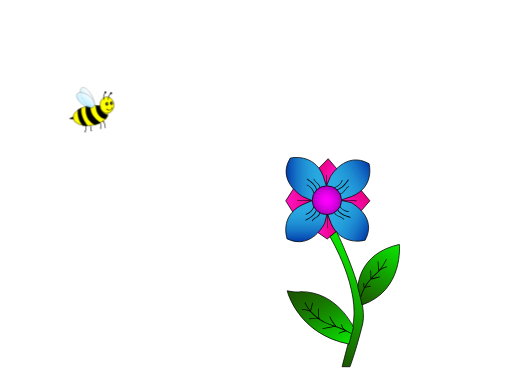
t = 0.00 s
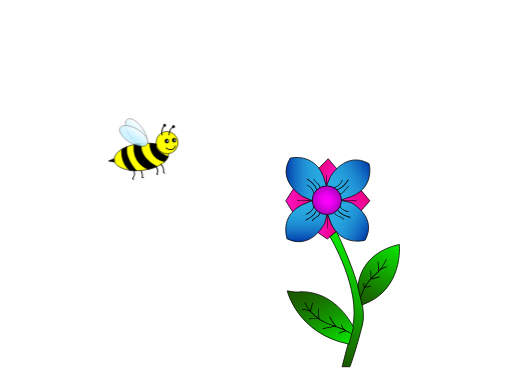
t = 0.25 s
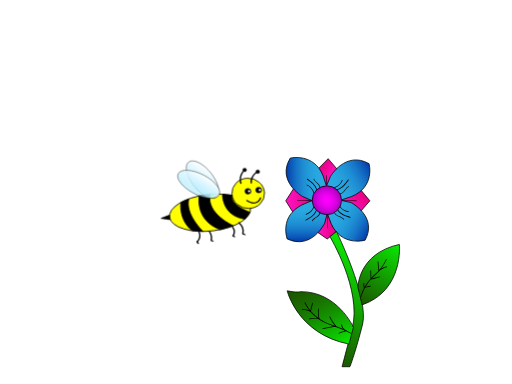
t = 0.75 s
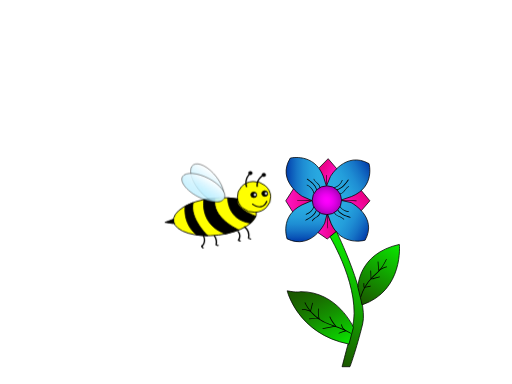
t = 1.00 s
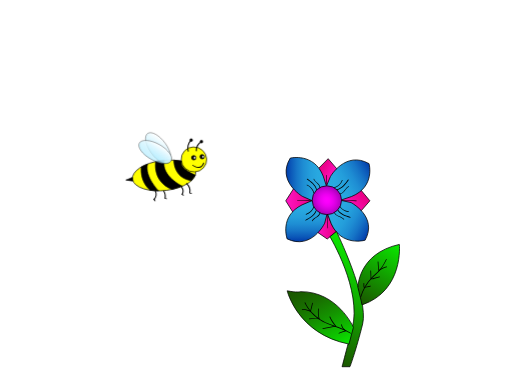
t = 1.25 s
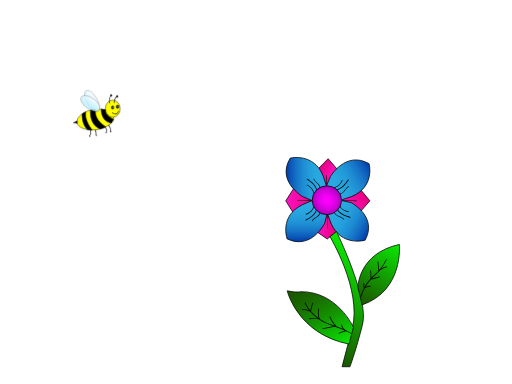
t = 1.75 s

The animated SVG that drew these frames (rendered in a browser with its animation timeline set to each time). Animation: 1 CSS @keyframes rule; one cycle of 2.00 s, repeats indefinitely.

<?xml version="1.0" encoding="utf-8"?>
<!-- Generator: Adobe Illustrator 22.1.0, SVG Export Plug-In . SVG Version: 6.00 Build 0)  -->
<svg version="1.1" xmlns="http://www.w3.org/2000/svg" xmlns:xlink="http://www.w3.org/1999/xlink" x="0px" y="0px"
	 viewBox="0 0 2048 1536" style="enable-background:new 0 0 2048 1536;" xml:space="preserve">
<style type="text/css">
	.st0{fill:url(#SVGID_1_);stroke:#000000;stroke-width:3;stroke-miterlimit:10;}
	.st1{fill:url(#SVGID_2_);stroke:#000000;stroke-width:3;stroke-miterlimit:10;}
	.st2{fill:url(#SVGID_3_);stroke:#000000;stroke-width:3;stroke-miterlimit:10;}
	.st3{fill:url(#SVGID_4_);stroke:#000000;stroke-width:3;stroke-miterlimit:10;}
	.st4{fill:url(#SVGID_5_);stroke:#000000;stroke-width:3;stroke-miterlimit:10;}
	.st5{fill:url(#SVGID_6_);stroke:#000000;stroke-width:3;stroke-miterlimit:10;}
	.st6{fill:url(#SVGID_7_);stroke:#000000;stroke-width:3;stroke-miterlimit:10;}
	.st7{fill:url(#SVGID_8_);stroke:#000000;stroke-width:3;stroke-miterlimit:10;}
	.st8{fill:url(#SVGID_9_);stroke:#000000;stroke-width:3;stroke-miterlimit:10;}
	.st9{fill:url(#SVGID_10_);stroke:#000000;stroke-width:3;stroke-miterlimit:10;}
	.st10{fill:url(#SVGID_11_);stroke:#000000;stroke-width:3;stroke-miterlimit:10;}
	.st11{fill:url(#SVGID_12_);stroke:#000000;stroke-width:3;stroke-miterlimit:10;}
	.st12{fill:#FFFF00;stroke:#000000;stroke-width:2;stroke-miterlimit:10;}
	.st13{stroke:#000000;stroke-width:2;stroke-miterlimit:10;}
	.st14{fill:#FFFFFF;stroke:#000000;stroke-miterlimit:10;}
	.st15{stroke:#000000;stroke-miterlimit:10;}
	.st16{fill:url(#SVGID_13_);stroke:#000000;stroke-miterlimit:10;}
	.st17{fill:url(#SVGID_14_);stroke:#000000;stroke-miterlimit:10;}
    
    .bumblebee{
        animation: fly 2s infinite;
    }
    
    @keyframes fly {
        0% {
        transform: scale(0.8, 0.8)
        }
        50% {
        transform: scale(1.9, 1.5);
        }
        100% {
        transform: scale(0.8, 0.8);
        }
    }

</style>
<g id="flower">
	<g id="_x3C_theflower_x3E_">
		
			<linearGradient id="SVGID_1_" gradientUnits="userSpaceOnUse" x1="1272.7284" y1="860.6564" x2="1334.4058" y2="825.0469" gradientTransform="matrix(1 0 0 -1 0 1536)">
			<stop  offset="0" style="stop-color:#E90082"/>
			<stop  offset="0.2723" style="stop-color:#ED0490"/>
			<stop  offset="0.7819" style="stop-color:#F910B4"/>
			<stop  offset="1" style="stop-color:#FF15C5"/>
		</linearGradient>
		<path class="st0" d="M1273.1,674.7l39.5-40l38.7,45.3c0,0-36.5,32.8-41.9,68.7C1304,784.6,1303.6,713.1,1273.1,674.7z"/>
		
			<linearGradient id="SVGID_2_" gradientUnits="userSpaceOnUse" x1="1452.2958" y1="767.9043" x2="1385.6289" y2="701.2373" gradientTransform="matrix(1 0 0 -1 0 1536)">
			<stop  offset="0" style="stop-color:#E90082"/>
			<stop  offset="0.2723" style="stop-color:#ED0490"/>
			<stop  offset="0.7819" style="stop-color:#F910B4"/>
			<stop  offset="1" style="stop-color:#FF15C5"/>
		</linearGradient>
		<path class="st1" d="M1439.9,755.7l39.6,47.5l-41,47c0,0-37.4-42.4-76.4-47.2C1323,798.1,1403.3,800.1,1439.9,755.7z"/>
		
			<linearGradient id="SVGID_3_" gradientUnits="userSpaceOnUse" x1="1345.9" y1="631.3201" x2="1266.7001" y2="631.3201" gradientTransform="matrix(1 0 0 -1 0 1536)">
			<stop  offset="0" style="stop-color:#E90082"/>
			<stop  offset="0.2723" style="stop-color:#ED0490"/>
			<stop  offset="0.7819" style="stop-color:#F910B4"/>
			<stop  offset="1" style="stop-color:#FF15C5"/>
		</linearGradient>
		<path class="st2" d="M1345.9,926.1l-37,29.9l-42.2-29.3c0,0,29.1-26.6,37.9-64.5C1311.9,830.1,1314.6,893.3,1345.9,926.1z"/>
		
			<linearGradient id="SVGID_4_" gradientUnits="userSpaceOnUse" x1="1259.2343" y1="733.35" x2="1143" y2="733.35" gradientTransform="matrix(1 0 0 -1 0 1536)">
			<stop  offset="0" style="stop-color:#E90082"/>
			<stop  offset="0.2723" style="stop-color:#ED0490"/>
			<stop  offset="0.7819" style="stop-color:#F910B4"/>
			<stop  offset="1" style="stop-color:#FF15C5"/>
		</linearGradient>
		<path class="st3" d="M1174.5,853.6l-31.5-50.2l33.2-51.7c0,0,36.8,36.8,61.9,41.9C1299.7,806.3,1210.6,800.7,1174.5,853.6z"/>
		
			<linearGradient id="SVGID_5_" gradientUnits="userSpaceOnUse" x1="1312.8594" y1="770.6891" x2="1483.379" y2="869.1386" gradientTransform="matrix(1 0 0 -1 0 1536)">
			<stop  offset="0" style="stop-color:#29ABE2"/>
			<stop  offset="0.229" style="stop-color:#28A8E0"/>
			<stop  offset="0.4116" style="stop-color:#249EDB"/>
			<stop  offset="0.5783" style="stop-color:#1E8DD3"/>
			<stop  offset="0.7354" style="stop-color:#1675C7"/>
			<stop  offset="0.8845" style="stop-color:#0B57B8"/>
			<stop  offset="1" style="stop-color:#003AAA"/>
		</linearGradient>
		<path class="st4" d="M1321.6,706.5c0,0,59.8-104.9,154.7-51.9c0,0,25.5,92.3-69.7,131.3l-44.4,15.1c0,0-7.1-56.5-58.7-51.9
			L1321.6,706.5z"/>
		
			<linearGradient id="SVGID_6_" gradientUnits="userSpaceOnUse" x1="1226.0925" y1="734.9" x2="1226.0925" y2="569.1143" gradientTransform="matrix(1 0 0 -1 0 1536)">
			<stop  offset="0" style="stop-color:#29ABE2"/>
			<stop  offset="0.229" style="stop-color:#28A8E0"/>
			<stop  offset="0.4116" style="stop-color:#249EDB"/>
			<stop  offset="0.5783" style="stop-color:#1E8DD3"/>
			<stop  offset="0.7354" style="stop-color:#1675C7"/>
			<stop  offset="0.8845" style="stop-color:#0B57B8"/>
			<stop  offset="1" style="stop-color:#003AAA"/>
		</linearGradient>
		<path class="st5" d="M1298.9,892.3c0,0-51.4,109.1-150.2,63.4c0,0-32.6-90.1,59.3-136.2l43.1-18.4c0,0,9.8,55.3,58,50.8
			L1298.9,892.3z"/>
		
			<linearGradient id="SVGID_7_" gradientUnits="userSpaceOnUse" x1="1307" y1="818.8207" x2="1144.3741" y2="818.8207" gradientTransform="matrix(1 0 0 -1 0 1536)">
			<stop  offset="0" style="stop-color:#29ABE2"/>
			<stop  offset="0.229" style="stop-color:#28A8E0"/>
			<stop  offset="0.4116" style="stop-color:#249EDB"/>
			<stop  offset="0.5783" style="stop-color:#1E8DD3"/>
			<stop  offset="0.7354" style="stop-color:#1675C7"/>
			<stop  offset="0.8845" style="stop-color:#0B57B8"/>
			<stop  offset="1" style="stop-color:#003AAA"/>
		</linearGradient>
		<path class="st6" d="M1209.7,785.6c0,0-105.2-61.5-48.6-153.3c0,0,94.7-22.5,131.8,72l14.1,43.9c0,0-57.7,5.4-54.4,56.2
			L1209.7,785.6z"/>
		
			<linearGradient id="SVGID_8_" gradientUnits="userSpaceOnUse" x1="1316.4846" y1="697.2833" x2="1477.3599" y2="604.402" gradientTransform="matrix(1 0 0 -1 0 1536)">
			<stop  offset="0" style="stop-color:#29ABE2"/>
			<stop  offset="0.229" style="stop-color:#28A8E0"/>
			<stop  offset="0.4116" style="stop-color:#249EDB"/>
			<stop  offset="0.5783" style="stop-color:#1E8DD3"/>
			<stop  offset="0.7354" style="stop-color:#1675C7"/>
			<stop  offset="0.8845" style="stop-color:#0B57B8"/>
			<stop  offset="1" style="stop-color:#003AAA"/>
		</linearGradient>
		<path class="st7" d="M1404,810.2c0,0,108.2,56.2,56.5,150.6c0,0-93.4,27.2-135.4-65.4l-16.4-43.2c0,0,55.2-1.6,53.5-51.1
			L1404,810.2z"/>
		
			<radialGradient id="SVGID_9_" cx="4020.4556" cy="643.8888" r="87.0207" gradientTransform="matrix(-0.4767 -0.468 -0.429 0.4212 3500.2795 2411.2671)" gradientUnits="userSpaceOnUse">
			<stop  offset="0" style="stop-color:#FF00FF"/>
			<stop  offset="0.2002" style="stop-color:#FA00FB"/>
			<stop  offset="0.4402" style="stop-color:#EB00EF"/>
			<stop  offset="0.7005" style="stop-color:#D300DC"/>
			<stop  offset="0.9736" style="stop-color:#B200C2"/>
			<stop  offset="1" style="stop-color:#AE00BF"/>
		</radialGradient>
		<ellipse class="st8" cx="1307.5" cy="800.9" rx="58.7" ry="57.6"/>
		
			<linearGradient id="SVGID_10_" gradientUnits="userSpaceOnUse" x1="1249.2518" y1="137.7748" x2="1477.8501" y2="533.7186" gradientTransform="matrix(1 0 0 -1 0 1536)">
			<stop  offset="0" style="stop-color:#1B5500"/>
			<stop  offset="0.3487" style="stop-color:#158D00"/>
			<stop  offset="0.7914" style="stop-color:#0DCF00"/>
			<stop  offset="1" style="stop-color:#0AE900"/>
		</linearGradient>
		<path class="st9" d="M1345.9,926.1l-26.2,20.5c0,0,129.4,214.7,88.9,367.5c-40.4,152.8-40.4,152.8-40.4,152.8h31.7
			c0,0,24.9-67.1,50.6-170.9C1476,1192.3,1345.9,926.1,1345.9,926.1"/>
		
			<linearGradient id="SVGID_11_" gradientUnits="userSpaceOnUse" x1="1442.4399" y1="319.8411" x2="1584.479" y2="565.8599" gradientTransform="matrix(1 0 0 -1 0 1536)">
			<stop  offset="0" style="stop-color:#1B5500"/>
			<stop  offset="0.4288" style="stop-color:#149200"/>
			<stop  offset="1" style="stop-color:#0AE900"/>
		</linearGradient>
		<path class="st10" d="M1431.9,1150c0,0-1-135.3,165.5-172.4c0,0,18.9,184.3-149,242L1431.9,1150z"/>
		
			<linearGradient id="SVGID_12_" gradientUnits="userSpaceOnUse" x1="1191.5447" y1="372.8419" x2="1354.7162" y2="116.801" gradientTransform="matrix(1.0239 5.663569e-02 5.522783e-02 -0.9985 -26.3385 1432.0062)">
			<stop  offset="0" style="stop-color:#1B5500"/>
			<stop  offset="0.1262" style="stop-color:#1A5D00"/>
			<stop  offset="0.3166" style="stop-color:#187100"/>
			<stop  offset="0.5476" style="stop-color:#149300"/>
			<stop  offset="0.808" style="stop-color:#0EC200"/>
			<stop  offset="1" style="stop-color:#0AE900"/>
		</linearGradient>
		<path class="st11" d="M1413.7,1309.3c0,0-64.1-144.5-212.5-142.7c0,0-15.5,4.5-52.5-3.5c0,0,41.7,172.9,247.2,213.3L1413.7,1309.3
			z"/>
		<g>
			<g>
				<path d="M1444.5,1188.3c8.3-29.2,23.9-56.1,45.5-77.6c11-11,23.4-20.7,33.1-33c9.6-12.1,16.7-25.9,23.8-39.6
					c0.9-1.7-1.7-3.2-2.6-1.5c-7.5,14.5-15,29.1-25.5,41.7c-10.3,12.4-23.3,22.1-34.4,33.8c-20.1,21.2-34.8,47.2-42.7,75.3
					C1441.1,1189.4,1444,1190.2,1444.5,1188.3L1444.5,1188.3z"/>
			</g>
		</g>
		<g>
			<g>
				<path d="M1454,1133.2c0,4.4-0.5,9.1,0.1,13.4c0.3,1.9,0.9,3.7,2.8,4.5c3.2,1.3,8-1.2,11-1.9c4.8-1.2,9.5-2.5,14.3-3.7
					c1.9-0.5,1.1-3.4-0.8-2.9c-6,1.6-11.9,3.1-17.9,4.7c-0.9,0.2-2.7,1.1-3.6,0.9c-3.4-0.6-2.9-3.3-2.9-5.4c0-3.2,0-6.4,0-9.5
					C1457,1131.2,1454,1131.2,1454,1133.2L1454,1133.2z"/>
			</g>
		</g>
		<g>
			<g>
				<path d="M1481.4,1083.5c0.3,7.3,0.6,14.6,0.9,21.8c0.1,2.9-1.1,9.6,1.9,11.6c1,0.7,2,0.5,3,0.4c3.4-0.3,6.9-1.7,10.2-2.6
					c7-1.8,14.1-3.6,21.1-5.4c1.9-0.5,1.1-3.4-0.8-2.9c-5.1,1.3-10.2,2.6-15.4,4c-2.6,0.7-5.1,1.3-7.7,2c-1.4,0.4-6.5,2.5-7.7,2
					c-2.9-1.3-1.8-12-1.9-15c-0.2-5.3-0.4-10.6-0.6-15.9C1484.4,1081.6,1481.4,1081.6,1481.4,1083.5L1481.4,1083.5z"/>
			</g>
		</g>
		<g>
			<g>
				<path d="M1510.7,1047.8c0.5,11.6,1.5,23.2,3,34.7c0.1,0.9,1.5,1.4,2.2,0.9c9.5-6.6,19.8-11.3,31-14.1c1.9-0.5,1.1-3.4-0.8-2.9
					c-11.4,2.8-22.1,7.6-31.7,14.4c0.7,0.3,1.5,0.6,2.2,0.9c-1.5-11.2-2.5-22.5-2.9-33.9C1513.6,1045.9,1510.6,1045.8,1510.7,1047.8
					L1510.7,1047.8z"/>
			</g>
		</g>
		<g>
			<g>
				<path d="M1218.5,1211.5c12.3,25.1,30.7,47,53.3,63.4c24.6,17.9,53.4,26.8,81.8,36.9c16.9,6,33.5,12.7,48.6,22.4
					c1.6,1,3.1-1.5,1.5-2.6c-25.2-16.3-54.4-23.8-82.2-34.3c-27.7-10.4-52.8-25.3-73-47.2c-11.1-12-20.3-25.5-27.4-40.2
					C1220.3,1208.2,1217.7,1209.8,1218.5,1211.5L1218.5,1211.5z"/>
			</g>
		</g>
		<g>
			<g>
				<path d="M1208.8,1240c11.3-0.9,22.3,1.2,32.3,6.5c0.9,0.5,1.9,0.1,2.2-0.9c3.3-10.7,6-21.6,8.2-32.6c0.4-1.9-2.5-2.7-2.9-0.8
					c-2.2,11-5,21.9-8.2,32.6c0.7-0.3,1.5-0.6,2.2-0.9c-10.5-5.5-22-7.9-33.8-6.9C1206.9,1237.1,1206.9,1240.1,1208.8,1240
					L1208.8,1240z"/>
			</g>
		</g>
		<g>
			<g>
				<path d="M1237.1,1277.1c6.7-0.6,13.4-1.2,20.1-1.7c4.8-0.4,14.9-3.1,18.4,1.7c1,1.3,3.2,0.6,2.7-1.2c-3.4-13.3-4.4-26.8-3-40.4
					c0.2-1.9-2.8-1.9-3,0c-1.4,13.9-0.4,27.7,3.1,41.2c0.9-0.4,1.8-0.8,2.7-1.2c-3.2-4.4-8.3-4.3-13.3-3.9
					c-9.3,0.8-18.5,1.6-27.7,2.4C1235.2,1274.2,1235.2,1277.2,1237.1,1277.1L1237.1,1277.1z"/>
			</g>
		</g>
		<g>
			<g>
				<path d="M1291.9,1316.1c17.1-3.8,34.3-7.2,51.5-10.3c1.2-0.2,1.3-1.7,0.7-2.5c-9.8-11-17.7-23.4-23.6-36.9
					c-0.8-1.8-3.3-0.2-2.6,1.5c6,13.8,14.1,26.4,24.1,37.5c0.2-0.8,0.4-1.7,0.7-2.5c-17.2,3.1-34.4,6.5-51.5,10.3
					C1289.2,1313.6,1290,1316.5,1291.9,1316.1L1291.9,1316.1z"/>
			</g>
		</g>
		<g>
			<g>
				<path d="M1356.3,1334.2c8.8-4.1,17.9-7.3,27.4-9.7c1.3-0.3,1.5-2.1,0.4-2.7c-8.9-5.3-14.9-13.8-16.7-24
					c-0.3-1.9-3.2-1.1-2.9,0.8c1.9,11,8.5,20.2,18.1,25.8c0.1-0.9,0.2-1.8,0.4-2.7c-9.7,2.5-19,5.8-28.1,10.1
					C1353,1332.4,1354.5,1335,1356.3,1334.2L1356.3,1334.2z"/>
			</g>
		</g>
		<g>
			<g>
				<path d="M1228.1,717.7c15.1,10.5,31.7,22.3,36.8,40.9c0.5,1.9,3.4,1.1,2.9-0.8c-5.4-19.4-22.4-31.8-38.2-42.7
					C1228,714.1,1226.5,716.7,1228.1,717.7L1228.1,717.7z"/>
			</g>
		</g>
		<g>
			<g>
				<path d="M1254.2,717.4c5.3,12.6,23.4,18.6,24.2,33.1c0.1,1.8,2.8,1.8,2.7,0c-0.9-15.7-19-21.2-24.6-34.5
					C1255.8,714.4,1253.5,715.9,1254.2,717.4L1254.2,717.4z"/>
			</g>
		</g>
		<g>
			<g>
				<path d="M1227.3,741.4c13.5,5.9,23.5,17.5,27,31.9c0.4,1.9,3.3,1.1,2.9-0.8c-3.6-15.1-14.2-27.5-28.3-33.7
					C1227.1,738.1,1225.5,740.7,1227.3,741.4L1227.3,741.4z"/>
			</g>
		</g>
		<g>
			<g>
				<path d="M1391.4,719.1c-10.9,15.5-23.4,32.4-44.3,38.6c-2.1,0.6-1.1,3.4,0.9,2.9c21.9-6.6,34.9-23.8,46.4-40
					C1395.5,719,1392.5,717.5,1391.4,719.1L1391.4,719.1z"/>
			</g>
		</g>
		<g>
			<g>
				<path d="M1394,744.7c-13.2,6.8-18.5,27.1-34.1,29.1c-1.9,0.3-1.9,3.3,0,3c17-2.3,21.5-22.4,35.6-29.6
					C1397.3,746.4,1395.8,743.8,1394,744.7L1394,744.7z"/>
			</g>
		</g>
		<g>
			<g>
				<path d="M1367.6,720.6c-5,13.8-16.2,24.2-30.1,28.6c-1.8,0.6-1.1,3.5,0.8,2.9c15-4.7,26.9-15.9,32.2-30.7
					C1371.1,719.6,1368.2,718.8,1367.6,720.6L1367.6,720.6z"/>
			</g>
		</g>
		<g>
			<g>
				<path d="M1401.2,867.7c-17.7-5.2-37.3-11.3-48.2-27.3c-1.1-1.6-3.7-0.1-2.6,1.5c11.4,16.8,31.4,23.2,50,28.7
					C1402.2,871.1,1403,868.2,1401.2,867.7L1401.2,867.7z"/>
			</g>
		</g>
		<g>
			<g>
				<path d="M1376.4,876c-5-5.5-11.8-8.4-18.5-11.3c-7.2-3.1-15.3-6.4-18.5-14.1c-0.7-1.8-3.6-1-2.9,0.8c6.4,15.8,27.3,15,37.8,26.8
					C1375.6,879.5,1377.7,877.4,1376.4,876L1376.4,876z"/>
			</g>
		</g>
		<g>
			<g>
				<path d="M1393.9,845.2c-13.5-1.2-25.6-8.4-32.8-19.4c-0.9-1.4-3.3-0.1-2.4,1.3c7.8,11.9,20.7,19.4,35.2,20.7
					C1395.8,848.1,1395.8,845.4,1393.9,845.2L1393.9,845.2z"/>
			</g>
		</g>
		<g>
			<g>
				<path d="M1223.3,882.2c16.9-9.3,35-19.8,42.5-38.6c0.7-1.8-2.2-2.6-2.9-0.8c-7.1,18-25,28-41.1,36.8
					C1220.1,880.5,1221.6,883.1,1223.3,882.2L1223.3,882.2z"/>
			</g>
		</g>
		<g>
			<g>
				<path d="M1250.4,884c7.6-12.7,28.2-16.3,31-31.9c0.3-1.8-2.6-2.6-2.9-0.8c-2.6,14.9-23.3,18.9-30.7,31.3
					C1246.9,884.1,1249.5,885.6,1250.4,884L1250.4,884z"/>
			</g>
		</g>
		<g>
			<g>
				<path d="M1224.7,858.7c14.9-4.7,26.8-16,32.1-30.8c0.6-1.8-2.2-2.6-2.9-0.8c-4.9,13.8-16.1,24.3-30,28.7
					C1222.1,856.4,1222.9,859.3,1224.7,858.7L1224.7,858.7z"/>
			</g>
		</g>
		<g>
			<g>
				<path d="M1305.3,701.8c-0.5,12.4-0.2,24.7,0.9,37.1c0.2,1.9,2.6,1.9,2.4,0c-1.1-12.3-1.4-24.7-0.9-37.1
					C1307.8,699.9,1305.4,699.9,1305.3,701.8L1305.3,701.8z"/>
			</g>
		</g>
		<g>
			<g>
				<path d="M1190,801.9c18.4,0.9,36.8,1.8,55.2,2.6c1.9,0.1,1.9-2.1,0-2.1c-18.4-0.9-36.8-1.8-55.2-2.6
					C1188,799.7,1188,801.9,1190,801.9L1190,801.9z"/>
			</g>
		</g>
		<g>
			<g>
				<path d="M1369.9,801.9c18.4,0.9,36.8,1.8,55.2,2.6c1.9,0.1,1.9-2.1,0-2.1c-18.4-0.9-36.8-1.8-55.2-2.6
					C1367.9,799.7,1367.9,801.9,1369.9,801.9L1369.9,801.9z"/>
			</g>
		</g>
		<g>
			<g>
				<path d="M1312.3,912.2c-0.8-18-1.6-35.9-2.4-53.9c-0.1-1.9-2.2-1.7-2.1,0.2c0.8,18,1.6,35.9,2.4,53.9
					C1310.3,914.4,1312.4,914.2,1312.3,912.2L1312.3,912.2z"/>
			</g>
		</g>
	</g>
</g>
    
<g class="bumblebee">
	<g id="_x3C_bee_x3E__1_">
		<g id="_x3C_bee_x3E_">
			
				<ellipse transform="matrix(0.9883 -0.1525 0.1525 0.9883 -82.8404 75.7632)" class="st12" cx="452.5" cy="577.9" rx="88" ry="49.5"/>
			
				<ellipse transform="matrix(0.9989 -4.733333e-02 4.733333e-02 0.9989 -24.2559 25.903)" class="st12" cx="534.8" cy="525.1" rx="35.1" ry="41.1"/>
			<polygon class="st13" points="365.3,590.6 366,596.5 356.6,594.7 347.2,593 356,588.8 364.7,584.6 			"/>
			<path class="st13" d="M479.4,527.6c0,0-1.9,58.5,48.4,67.6l10.9-18.7c0,0-43.8-18.9-38.7-46.4L479.4,527.6z"/>
			<path class="st13" d="M429.4,531.1c0,0-10.9,66.4,45.2,92.7l28.2-10.5c0,0-59.3-33-49.9-85.6L429.4,531.1z"/>
			<path class="st13" d="M389.7,549.8c0,0-5.8,46.3,24.6,77l23.2,1.9c0,0-39.1-46.6-30.8-88.5L389.7,549.8z"/>
			<g>
				<g>
					<path d="M542.8,497c-0.6-11.3,3.7-22.9,13.3-29.3c1.6-1.1,0.1-3.7-1.5-2.6c-10.5,7-15.4,19.6-14.8,31.9
						C539.9,498.9,542.9,498.9,542.8,497L542.8,497z"/>
				</g>
			</g>
			
				<ellipse transform="matrix(0.9989 -4.733401e-02 4.733401e-02 0.9989 -23.9917 25.8687)" class="st13" cx="534.2" cy="519.5" rx="6.2" ry="7.3"/>
			
				<ellipse transform="matrix(0.9989 -4.733401e-02 4.733401e-02 0.9989 -23.984 25.9916)" class="st14" cx="536.8" cy="519.4" rx="3" ry="3.5"/>
			<g>
				<g>
					<path d="M520.5,497.4c-2.9-11.9-0.6-25,7.4-34.5c1.2-1.5-0.9-3.6-2.1-2.1c-8.7,10.4-11.3,24.4-8.2,37.5
						C518,500,520.9,499.3,520.5,497.4L520.5,497.4z"/>
				</g>
			</g>
			
				<ellipse transform="matrix(0.9989 -4.733401e-02 4.733401e-02 0.9989 -21.2542 25.4675)" class="st15" cx="527.1" cy="461.5" rx="4.1" ry="4.8"/>
			
				<ellipse transform="matrix(0.9989 -4.733401e-02 4.733401e-02 0.9989 -21.4545 26.8125)" class="st15" cx="555.4" cy="466.4" rx="4.1" ry="4.8"/>
			
				<ellipse transform="matrix(0.9989 -4.733401e-02 4.733401e-02 0.9989 -23.8095 26.9632)" class="st13" cx="557.4" cy="516.2" rx="6.2" ry="7.3"/>
			
				<ellipse transform="matrix(0.9989 -4.733401e-02 4.733401e-02 0.9989 -23.8019 27.0861)" class="st14" cx="560" cy="516.1" rx="3" ry="3.5"/>
			
				<linearGradient id="SVGID_13_" gradientUnits="userSpaceOnUse" x1="576.0875" y1="355.3021" x2="619.4397" y2="398.6543" gradientTransform="matrix(0.9959 -9.049585e-02 -9.049585e-02 -0.9959 -124.8252 917.4106)">
				<stop  offset="0" style="stop-color:#AAEAFF;stop-opacity:0.6"/>
				<stop  offset="0.2328" style="stop-color:#B9EEFF;stop-opacity:0.6931"/>
				<stop  offset="0.6764" style="stop-color:#DFF7FF;stop-opacity:0.8706"/>
				<stop  offset="1" style="stop-color:#FFFFFF"/>
			</linearGradient>
			<path class="st16" d="M465.7,536.2c-10.7,8.8-32.5-5.8-48.6-32.5c-16.2-26.7-20.7-55.4-10-64.2c10.7-8.8,32.5,5.8,48.6,32.5
				C471.9,498.7,476.4,527.4,465.7,536.2z"/>
			
				<linearGradient id="SVGID_14_" gradientUnits="userSpaceOnUse" x1="572.8362" y1="393.1833" x2="610.1479" y2="430.4951" gradientTransform="matrix(0.9918 -0.1279 -0.1279 -0.9918 -105.8227 984.5206)">
				<stop  offset="0" style="stop-color:#AAEAFF;stop-opacity:0.6"/>
				<stop  offset="0.2328" style="stop-color:#B9EEFF;stop-opacity:0.6931"/>
				<stop  offset="0.6764" style="stop-color:#DFF7FF;stop-opacity:0.8706"/>
				<stop  offset="1" style="stop-color:#FFFFFF"/>
			</linearGradient>
			<path class="st17" d="M472.1,529.8c-6.4,13.3-31.3,10.9-55.5-5.3c-24.3-16.2-38.8-40.2-32.4-53.5s31.3-10.9,55.5,5.3
				C464,492.6,478.5,516.5,472.1,529.8z"/>
			<g>
				<g>
					<path d="M531,545.8c5.1,4.4,11.7,8.3,18.7,6.9c7.3-1.5,11.2-8.3,13.2-14.9c0.6-1.8-2.3-2.6-2.9-0.8
						c-1.7,5.5-4.9,11.6-11.2,12.8c-5.9,1.1-11.5-2.4-15.8-6.1C531.6,542.4,529.5,544.5,531,545.8L531,545.8z"/>
				</g>
			</g>
			<g>
				<g>
					<path d="M427,629.5c3.7,8.6,2.8,19.1-3.3,26.4c-1.2,1.5,0.9,3.6,2.1,2.1c6.9-8.4,8-20.1,3.7-30
						C428.8,626.2,426.3,627.7,427,629.5L427,629.5z"/>
				</g>
			</g>
			<g>
				<g>
					<path d="M450.1,629.9c3.8,7,4.9,14.8,3.5,22.6c-0.4,1.9,2.5,2.7,2.9,0.8c1.6-8.6,0.4-17.2-3.8-24.9
						C451.8,626.6,449.2,628.2,450.1,629.9L450.1,629.9z"/>
				</g>
			</g>
			<g>
				<g>
					<path d="M499.9,617.8c4.5,6.6,4.8,15.3,0.6,22.2c-1,1.7,1.6,3.2,2.6,1.5c4.7-7.7,4.4-17.8-0.6-25.2
						C501.4,614.7,498.8,616.2,499.9,617.8L499.9,617.8z"/>
				</g>
			</g>
			<g>
				<g>
					<path d="M513.7,606.1c7.3,7.3,10.1,17.9,8.1,27.9c-0.4,1.9,2.5,2.7,2.9,0.8c2.1-11.1-0.8-22.8-8.9-30.9
						C514.5,602.6,512.3,604.7,513.7,606.1L513.7,606.1z"/>
				</g>
			</g>
			<g>
				<g>
					<path d="M423.2,656.2c0.4,2.4,1.5,4.6,3.2,6.3c1.3,1.4,3.5-0.7,2.1-2.1c-1.4-1.4-2.1-3.1-2.5-5
						C425.8,653.5,422.9,654.3,423.2,656.2L423.2,656.2z"/>
				</g>
			</g>
			<g>
				<g>
					<path d="M455.4,655.3c1.1,0.3,2.1,0.5,3.2,0.8c1.9,0.5,2.7-2.4,0.8-2.9c-1.1-0.3-2.1-0.5-3.2-0.8
						C454.3,652,453.5,654.9,455.4,655.3L455.4,655.3z"/>
				</g>
			</g>
			<g>
				<g>
					<path d="M502.2,642c0.8,0.7,1.6,1.4,2.3,2.1c0.6,0.5,1.5,0.6,2.1,0s0.6-1.6,0-2.1c-0.8-0.7-1.6-1.4-2.3-2.1
						c-0.6-0.5-1.5-0.6-2.1,0S501.6,641.5,502.2,642L502.2,642z"/>
				</g>
			</g>
			<g>
				<g>
					<path d="M523,637.1c1.5,0.6,2.9,1.2,4.4,1.8c0.7,0.3,1.6-0.3,1.8-1c0.2-0.9-0.3-1.5-1-1.8c-1.5-0.6-2.9-1.2-4.4-1.8
						c-0.7-0.3-1.6,0.3-1.8,1C521.7,636.2,522.3,636.8,523,637.1L523,637.1z"/>
				</g>
			</g>
		</g>
	</g>
</g>
</svg>
